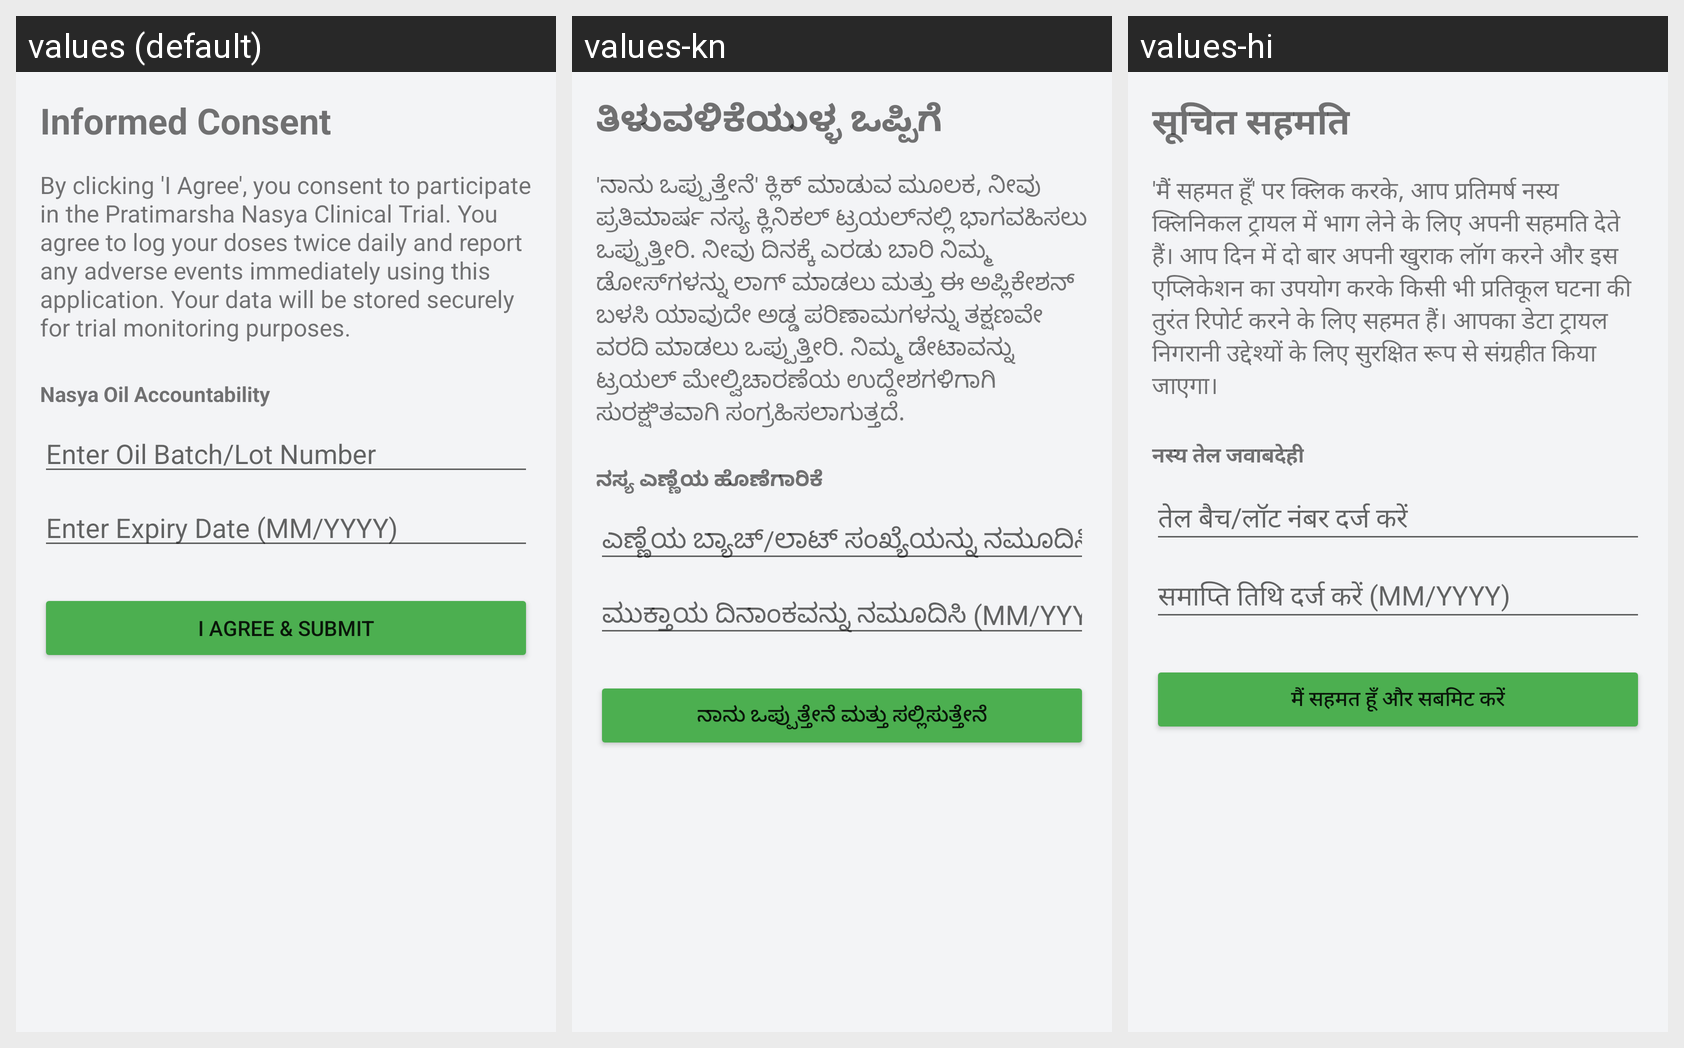

Here is an Android app screen in its default locale and in the app's own translations. Write out the translated-string differences for the strings that appear on this screen.
Android screen res/layout/activity_consent.xml rendered under 3 locales, left to right: values (default), values-kn, values-hi. Device: Nexus 5 (rendered at 1080×1920; each locale shown at half size, 540×960, under a caption strip naming it); theme Theme.ClinicApp.
Strings drawn on this screen, with the default value and each locale's value (text and hints the layout hard-codes, and strings that could not be matched under every locale, appear in the picture but are not listed):

consent_title
  values: Informed Consent
  values-kn: ತಿಳುವಳಿಕೆಯುಳ್ಳ ಒಪ್ಪಿಗೆ
  values-hi: सूचित सहमति

consent_body
  values: By clicking 'I Agree', you consent to participate in the Pratimarsha Nasya Clinical Trial. You agree to log your doses twice daily and report any adverse events immediately using this application. Your data will be stored securely for trial monitoring purposes.
  values-kn: 'ನಾನು ಒಪ್ಪುತ್ತೇನೆ' ಕ್ಲಿಕ್ ಮಾಡುವ ಮೂಲಕ, ನೀವು ಪ್ರತಿಮಾರ್ಷ ನಸ್ಯ ಕ್ಲಿನಿಕಲ್ ಟ್ರಯಲ್‌ನಲ್ಲಿ ಭಾಗವಹಿಸಲು ಒಪ್ಪುತ್ತೀರಿ. ನೀವು ದಿನಕ್ಕೆ ಎರಡು ಬಾರಿ ನಿಮ್ಮ ಡೋಸ್‌ಗಳನ್ನು ಲಾಗ್ ಮಾಡಲು ಮತ್ತು ಈ ಅಪ್ಲಿಕೇಶನ್ ಬಳಸಿ ಯಾವುದೇ ಅಡ್ಡ ಪರಿಣಾಮಗಳನ್ನು ತಕ್ಷಣವೇ ವರದಿ ಮಾಡಲು ಒಪ್ಪುತ್ತೀರಿ. ನಿಮ್ಮ ಡೇಟಾವನ್ನು ಟ್ರಯಲ್ ಮೇಲ್ವಿಚಾರಣೆಯ ಉದ್ದೇಶಗಳಿಗಾಗಿ ಸುರಕ್ಷಿತವಾಗಿ ಸಂಗ್ರಹಿಸಲಾಗುತ್ತದೆ.
  values-hi: 'मैं सहमत हूँ' पर क्लिक करके, आप प्रतिमर्ष नस्य क्लिनिकल ट्रायल में भाग लेने के लिए अपनी सहमति देते हैं। आप दिन में दो बार अपनी खुराक लॉग करने और इस एप्लिकेशन का उपयोग करके किसी भी प्रतिकूल घटना की तुरंत रिपोर्ट करने के लिए सहमत हैं। आपका डेटा ट्रायल निगरानी उद्देश्यों के लिए सुरक्षित रूप से संग्रहीत किया जाएगा।

oil_accountability
  values: Nasya Oil Accountability
  values-kn: ನಸ್ಯ ಎಣ್ಣೆಯ ಹೊಣೆಗಾರಿಕೆ
  values-hi: नस्य तेल जवाबदेही

batch_hint
  values: Enter Oil Batch/Lot Number
  values-kn: ಎಣ್ಣೆಯ ಬ್ಯಾಚ್/ಲಾಟ್ ಸಂಖ್ಯೆಯನ್ನು ನಮೂದಿಸಿ
  values-hi: तेल बैच/लॉट नंबर दर्ज करें

expiry_hint
  values: Enter Expiry Date (MM/YYYY)
  values-kn: ಮುಕ್ತಾಯ ದಿನಾಂಕವನ್ನು ನಮೂದಿಸಿ (MM/YYYY)
  values-hi: समाप्ति तिथि दर्ज करें (MM/YYYY)

agree_submit
  values: I Agree & Submit
  values-kn: ನಾನು ಒಪ್ಪುತ್ತೇನೆ ಮತ್ತು ಸಲ್ಲಿಸುತ್ತೇನೆ
  values-hi: मैं सहमत हूँ और सबमिट करें
